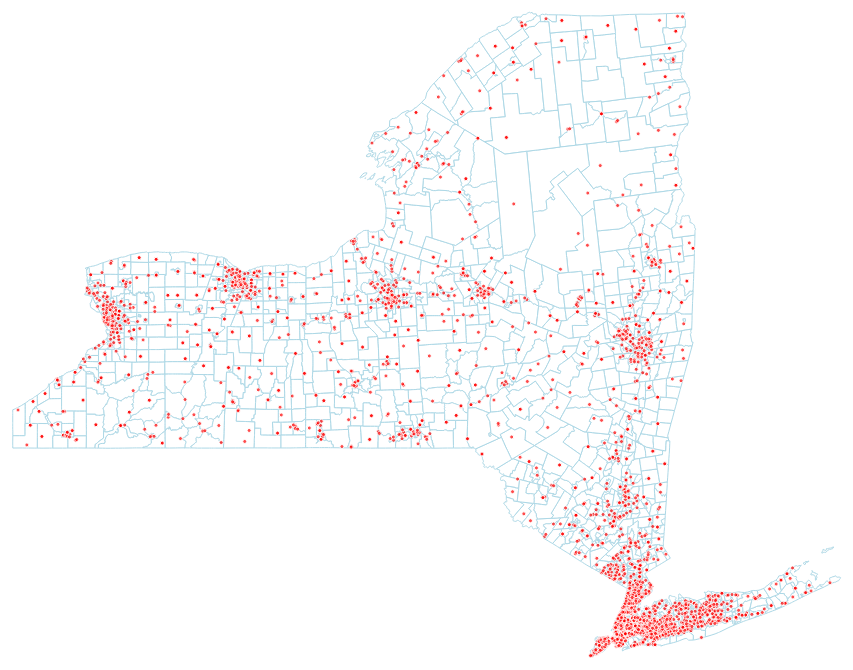
D3 v3 page, settled after 480 driven frames (8 s of simulated time); the page loaded 2 data file(s).


        var width = 1000,
            height = 750;

        var tooltip = d3.select("body").append("div").attr("class","tooltip");

        var centered;


        var svg = d3.select("body").append("svg")
            .attr("width", width)
            .attr("height", height);

        var projection = d3.geo.mercator()
            .scale(6000)
            .center([-75.83492192664968, 42.78911936294013]) //projection center
            .translate([width / 2, height / 2]) //translate to center the map in view

        var path = d3.geo.path()
            .projection(projection);

        var features = svg.append("g")
            .attr("width", width)
            .attr("height", height)
            .attr("class", "features");


        queue()
            .defer(d3.json, 'cb_2014_36_tract_500k.topojson')
            .defer(d3.json, 'schools.geojson')
            .await(makeMyMap);

        function makeMyMap(error, ny, schools) {
            // ny.objects.collection.type = ny.objects.collection.geometries
            //     .filter(function(d) {
            //         return (d.id / 10000 | 0) !== 99;
            //     });
            // svg.append("g")
            console.log(ny);
            features.selectAll("path")
                .data(topojson.feature(ny, ny.objects.collection).features)
                .enter()
                .append("path")
                .attr("d", path)
                .attr('class', 'tracts')
                .on("click", clicked);
            svg.selectAll('.schools')
                .data(schools.features)
                .enter()
                .append('path')
                .attr('d', path.pointRadius(2))
                .attr('class', 'schools')
                .on("mouseover", showTooltip)
                .on("mousemove", moveTooltip)
                .on("mouseout", hideTooltip)
        };

        function clicked(d,i) {

          //Add any other onClick events here

          var x, y, k;

          if (d && centered !== d) {
            // Compute the new map center and scale to zoom to
            var centroid = path.centroid(d);
            var b = path.bounds(d);
            x = centroid[0];
            y = centroid[1];
            k = .8 / Math.max((b[1][0] - b[0][0]) / width, (b[1][1] - b[0][1]) / height);
            centered = d
          } else {
            x = width / 2;
            y = height / 2;
            k = 1;
            centered = null;
          }

          // Highlight the new feature
          features.selectAll("path")
              .classed("highlighted",function(d) {
                  return d === centered;
              })
              .style("stroke-width", 1 / k + "px"); // Keep the border width constant

          //Zoom and re-center the map
          //Uncomment .transition() and .duration() to make zoom gradual
          features
              .transition()
              .duration(500)
              .attr("transform","translate(" + width / 2 + "," + height / 2 + ")scale(" + k + ")translate(" + -x + "," + -y + ")");
        }


        //Position of the tooltip relative to the cursor
        var tooltipOffset = {x: 5, y: -25};

        //Create a tooltip, hidden at the start
        function showTooltip(d) {
          moveTooltip();

          tooltip.style("display","block")
              .text(d.properties.NAME);
        }

        //Move the tooltip to track the mouse
        function moveTooltip() {
          tooltip.style("top",(d3.event.pageY+tooltipOffset.y)+"px")
              .style("left",(d3.event.pageX+tooltipOffset.x)+"px");
        }

        //Create a tooltip, hidden at the start
        function hideTooltip() {
          tooltip.style("display","none");
        }
    

### data: schools.geojson
{
 "type": "FeatureCollection",
 "features": [
  {
   "type": "Feature",
   "properties": {
    "SWD": 0.13,
    "COUNTY_CD": 31,
    "FEMALE": 0.46,
    "ECDIS": 0.78,
    "LEP": 0.5,
    "DIVERSITY_INDEX": -0.62,
    "ASIAN": 0,
    "TRACT_INDEX": 0.66,
    "TRACT_NON_WHITE": 0.69,
    "COUNTY_NAME": "NEW YORK",
    "STREET": "4124 9TH AVE",
    "TEACH_TURNOVER": 0.09,
    "FULL_ADDRESS": "4124 9TH AVE, NEW YORK, NY",
    "ELA": 0.08,
    "SCHOOL_INDEX": 0.04,
    "TYPE": "Elementary and Middle",
    "AYP": "NO",
    "HISP": 0.98,
    "NAME": "PS 18 PARK TERRACE",
    "NUM_ENROLL": 281,
    "CITY": "NEW YORK",
    "BLACK": 0.01,
    "WHITE": 0
   },
   "geometry": {
    "type": "Point",
    "coordinates": "[... 2 items]"
   }
  },
  {
   "type": "Feature",
   "properties": {
    "SWD": 0.16,
    "COUNTY_CD": 31,
    "FEMALE": 0.5,
    "ECDIS": 0.92,
    "LEP": 0.33,
    "DIVERSITY_INDEX": -0.57,
    "ASIAN": 0,
    "TRACT_INDEX": 0.61,
    "TRACT_NON_WHITE": 0.7,
    "COUNTY_NAME": "NEW YORK",
    "STREET": "2580 AMSTERDAM AVE",
    "TEACH_TURNOVER": 0.07,
    "FULL_ADDRESS": "2580 AMSTERDAM AVE, NEW YORK, NY",
    "ELA": 0.19,
    "SCHOOL_INDEX": 0.04,
    "TYPE": "Elementary",
    "AYP": "NO",
    "HISP": 0.98,
    "NAME": "PS 189",
    "NUM_ENROLL": 512,
    "CITY": "NEW YORK",
    "BLACK": 0.01,
    "WHITE": 0.01
   },
   "geometry": {
    "type": "Point",
    "coordinates": "[... 2 items]"
   }
  },
  {
   "type": "Feature",
   "properties": {
    "SWD": 0.23,
    "COUNTY_CD": 31,
    "FEMALE": 0.55,
    "ECDIS": 0.94,
    "LEP": 0.27,
    "DIVERSITY_INDEX": -0.56,
    "ASIAN": 0,
    "TRACT_INDEX": 0.58,
    "TRACT_NON_WHITE": 0.42,
    "COUNTY_NAME": "NEW YORK",
    "STREET": "32 W 92ND ST",
    "TEACH_TURNOVER": 0.21,
    "FULL_ADDRESS": "32 W 92ND ST, NEW YORK, NY",
    "ELA": 0.17,
    "SCHOOL_INDEX": 0.02,
    "TYPE": "Middle",
    "AYP": "YES",
    "HISP": 0.99,
    "NAME": "MS 247 DUAL LANGUAGE MIDDLE SCHOOL",
    "NUM_ENROLL": 175,
    "CITY": "NEW YORK",
    "BLACK": 0.01,
    "WHITE": 0
   },
   "geometry": {
    "type": "Point",
    "coordinates": "[... 2 items]"
   }
  },
  {
   "type": "Feature",
   "properties": {
    "SWD": 0.19,
    "COUNTY_CD": 34,
    "FEMALE": 0.52,
    "ECDIS": 0.76,
    "LEP": 0.38,
    "DIVERSITY_INDEX": -0.55,
    "ASIAN": 0.02,
    "TRACT_INDEX": 0.65,
    "TRACT_NON_WHITE": 0.55,
    "COUNTY_NAME": "QUEENS",
    "STREET": "99-01 34TH AVE",
    "TEACH_TURNOVER": 0.12,
    "FULL_ADDRESS": "99-01 34TH AVE, CORONA, NY",
    "ELA": 0.16,
    "SCHOOL_INDEX": 0.1,
    "TYPE": "Elementary",
    "AYP": "NO",
    "HISP": 0.95,
    "NAME": "PS 92 HARRY T STEWART SR",
    "NUM_ENROLL": 419,
    "CITY": "CORONA",
    "BLACK": 0.03,
    "WHITE": 0
   },
   "geometry": {
    "type": "Point",
    "coordinates": "[... 2 items]"
   }
  },
  {
   "type": "Feature",
   "properties": {
    "SWD": 0.22,
    "COUNTY_CD": 33,
    "FEMALE": 0.46,
    "ECDIS": 0.98,
    "LEP": 0.23,
    "DIVERSITY_INDEX": -0.54,
    "ASIAN": 0.04,
    "TRACT_INDEX": 0.67,
    "TRACT_NON_WHITE": 0.67,
    "COUNTY_NAME": "KINGS",
    "STREET": "220 IRVING AVE",
    "TEACH_TURNOVER": 0.21,
    "FULL_ADDRESS": "220 IRVING AVE, BROOKLYN, NY",
    "ELA": 0.21,
    "SCHOOL_INDEX": 0.13,
    "TYPE": "Elementary",
    "AYP": "NO",
    "HISP": 0.93,
    "NAME": "PS 86 THE IRVINGTON",
    "NUM_ENROLL": 225,
    "CITY": "BROOKLYN",
    "BLACK": 0.02,
    "WHITE": 0.01
   },
   "geometry": {
    "type": "Point",
    "coordinates": "[... 2 items]"
   }
  },
  {
   "type": "Feature",
   "properties": {
    "SWD": 0.2,
    "COUNTY_CD": 31,
    "FEMALE": 0.46,
    "ECDIS": 0.83,
    "LEP": 0.53,
    "DIVERSITY_INDEX": -0.52,
    "ASIAN": 0,
    "TRACT_INDEX": 0.56,
    "TRACT_NON_WHITE": 0.51,
    "COUNTY_NAME": "NEW YORK",
    "STREET": "185 WADSWORTH AVE",
    "TEACH_TURNOVER": 0.16,
    "FULL_ADDRESS": "185 WADSWORTH AVE, NEW YORK, NY",
    "ELA": 0.11,
    "SCHOOL_INDEX": 0.04,
    "TYPE": "Elementary",
    "AYP": "NO",
    "HISP": 0.98,
    "NAME": "PS 132 JUAN PABLO DUARTE",
    "NUM_ENROLL": 324,
    "CITY": "NEW YORK",
    "BLACK": 0.01,
    "WHITE": 0.01
   },
   "geometry": {
    "type": "Point",
    "coordinates": "[... 2 items]"
   }
  },
  {
   "type": "Feature",
   "properties": {
    "SWD": 0.16,
    "COUNTY_CD": 31,
    "FEMALE": 0.51,
    "ECDIS": 0.81,
    "LEP": 0.44,
    "DIVERSITY_INDEX": -0.51,
    "ASIAN": 0,
    "TRACT_INDEX": 0.68,
    "TRACT_NON_WHITE": 0.64,
    "COUNTY_NAME": "NEW YORK",
    "STREET": "3703 10TH AVE",
    "TEACH_TURNOVER": 0.17,
    "FULL_ADDRESS": "3703 10TH AVE, NEW YORK, NY",
    "ELA": 0.11,
    "SCHOOL_INDEX": 0.17,
    "TYPE": "Elementary",
    "AYP": "NO",
    "HISP": 0.91,
    "NAME": "PS 5 ELLEN LURIE",
    "NUM_ENROLL": 327,
    "CITY": "NEW YORK",
    "BLACK": 0.08,
    "WHITE": 0
   },
   "geometry": {
    "type": "Point",
    "coordinates": "[... 2 items]"
   }
  },
  {
   "type": "Feature",
   "properties": {
    "SWD": 0.18,
    "COUNTY_CD": 31,
    "FEMALE": 0.47,
    "ECDIS": 0.95,
    "LEP": 0.35,
    "DIVERSITY_INDEX": -0.5,
    "ASIAN": 0,
    "TRACT_INDEX": 0.56,
    "TRACT_NON_WHITE": 0.5,
    "COUNTY_NAME": "NEW YORK",
    "STREET": "93 NAGLE AVE",
    "TEACH_TURNOVER": 0,
    "FULL_ADDRESS": "93 NAGLE AVE, NEW YORK, NY",
    "ELA": 0.08,
    "SCHOOL_INDEX": 0.06,
    "TYPE": "Elementary",
    "AYP": "NO",
    "HISP": 0.97,
    "NAME": "PS 152 DYCKMAN VALLEY",
    "NUM_ENROLL": 325,
    "CITY": "NEW YORK",
    "BLACK": 0.01,
    "WHITE": 0.01
   },
   "geometry": {
    "type": "Point",
    "coordinates": "[... 2 items]"
   }
  },
  "... 3,221 more items"
 ]
}

### data: cb_2014_36_tract_500k.topojson
{
 "type": "Topology",
 "objects": {
  "collection": {
   "type": "GeometryCollection",
   "geometries": [
    "{... 3 keys}",
    "{... 3 keys}",
    "{... 3 keys}",
    "{... 3 keys}",
    "{... 3 keys}",
    "{... 3 keys}",
    "{... 3 keys}",
    "{... 3 keys}",
    "... 4,898 more items"
   ]
  }
 },
 "arcs": [
  [
   [
    7612,
    4825,
    0
   ],
   [
    1,
    5
   ]
  ],
  [
   [
    7613,
    4830,
    0
   ],
   [
    13,
    -7
   ],
   [
    12,
    -7
   ]
  ],
  [
   [
    7638,
    4816,
    0
   ],
   [
    -2,
    -6
   ]
  ],
  [
   [
    7636,
    4810,
    0
   ],
   [
    -6,
    -12
   ],
   [
    -2,
    -4
   ],
   [
    -11,
    -14
   ]
  ],
  [
   [
    7617,
    4780,
    0
   ],
   [
    -4,
    5
   ],
   [
    1,
    4
   ],
   [
    -2,
    3
   ],
   [
    0,
    3
   ],
   [
    -1,
    1
   ]
  ],
  [
   [
    7611,
    4796,
    0
   ],
   [
    1,
    3
   ],
   [
    -2,
    12
   ],
   [
    0,
    3
   ],
   [
    2,
    11
   ]
  ],
  [
   [
    7559,
    4822,
    0
   ],
   [
    2,
    -3
   ],
   [
    2,
    -2
   ],
   [
    2,
    -4
   ]
  ],
  [
   [
    7565,
    4813,
    0
   ],
   [
    5,
    -7
   ],
   [
    2,
    -3
   ],
   [
    -2,
    -4
   ],
   [
    -1,
    -1
   ]
  ],
  "... 13,783 more items"
 ],
 "transform": {
  "scale": [
   0.0007907,
   0.000452
  ],
  "translate": [
   -79.76,
   40.5
  ]
 },
 "bbox": [
  -79.76,
  40.5,
  -71.86,
  45.02
 ]
}